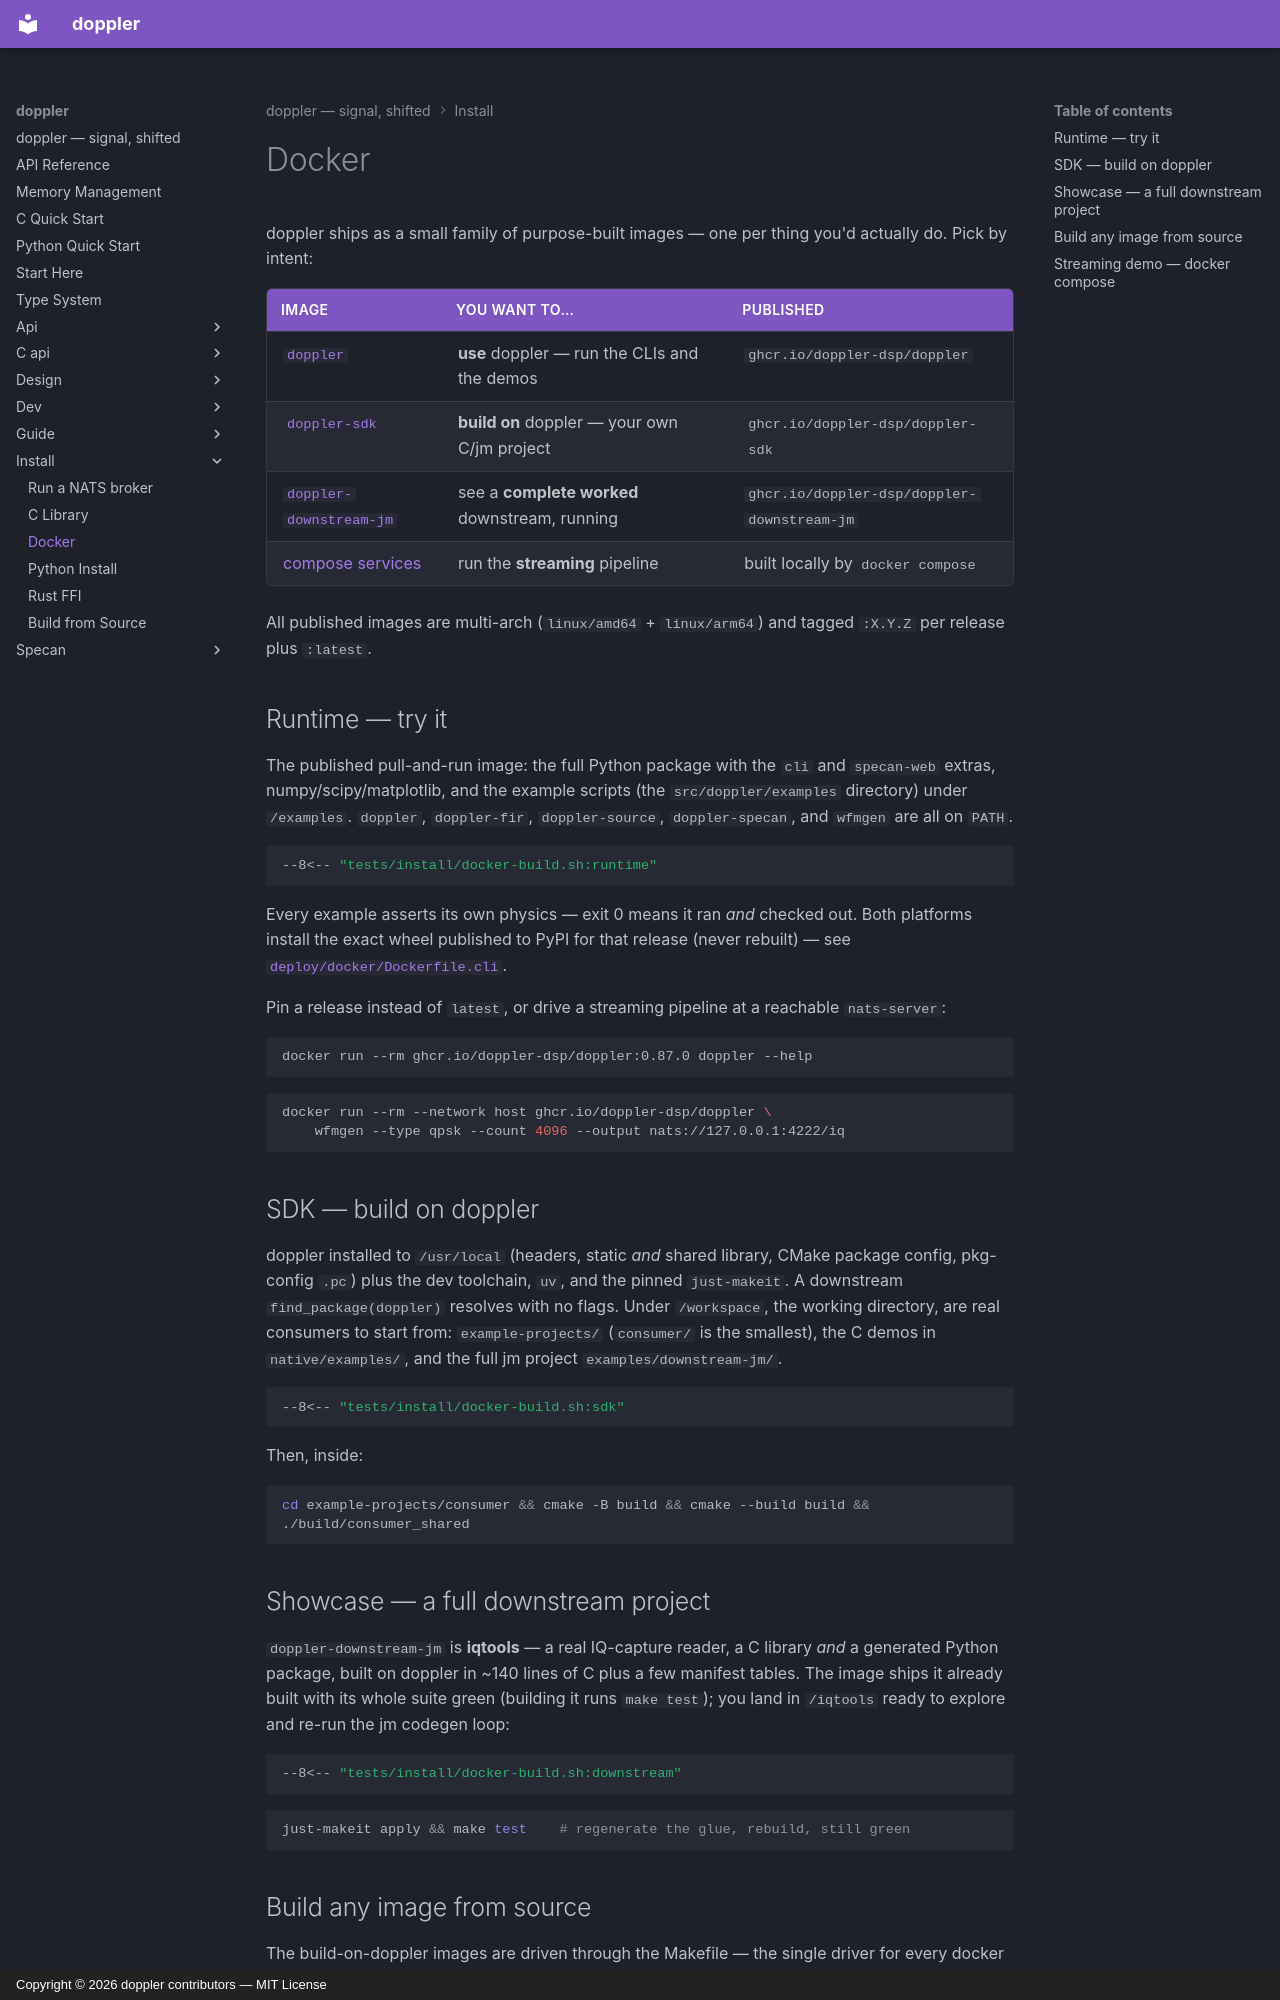

repository: doppler-dsp/doppler · page: install/docker/index.html · generator: mkdocs · copyright: Copyright © 2026 doppler contributors — MIT License

# Docker

doppler ships as a small family of purpose-built images — one per thing you'd
actually do. Pick by intent:

| Image                                                          | You want to…                                  | Published                                   |
| -------------------------------------------------------------- | --------------------------------------------- | ------------------------------------------- |
| [`doppler`](#runtime-try-it)                                   | **use** doppler — run the CLIs and the demos  | `ghcr.io/doppler-dsp/doppler`               |
| [`doppler-sdk`](#sdk-build-on-doppler)                         | **build on** doppler — your own C/jm project  | `ghcr.io/doppler-dsp/doppler-sdk`           |
| [`doppler-downstream-jm`](#showcase-a-full-downstream-project) | see a **complete worked** downstream, running | `ghcr.io/doppler-dsp/doppler-downstream-jm` |
| [compose services](#streaming-demo-docker-compose)             | run the **streaming** pipeline                | built locally by `docker compose`           |

All published images are multi-arch (`linux/amd64` + `linux/arm64`) and tagged
`:X.Y.Z` per release plus `:latest`.

## Runtime — try it

The published pull-and-run image: the full Python package with the `cli` and
`specan-web` extras, numpy/scipy/matplotlib, and the example scripts (the `src/doppler/examples` directory) under
`/examples`. `doppler`, `doppler-fir`, `doppler-source`, `doppler-specan`, and
`wfmgen` are all on `PATH`.

```sh
--8<-- "tests/install/docker-build.sh:runtime"
```

Every example asserts its own physics — exit 0 means it ran *and* checked out.
Both platforms install the exact wheel published to PyPI for that release
(never rebuilt) — see
[`deploy/docker/Dockerfile.cli`](https://github.com/doppler-dsp/doppler/blob/v0.87.0/deploy/docker/Dockerfile.cli).

Pin a release instead of `latest`, or drive a streaming pipeline at a reachable
`nats-server`:

<!-- doc-version:start -->

```sh
docker run --rm ghcr.io/doppler-dsp/doppler:0.87.0 doppler --help
```

<!-- doc-version:end -->

```sh
docker run --rm --network host ghcr.io/doppler-dsp/doppler \
    wfmgen --type qpsk --count 4096 --output nats://127.0.0.1:4222/iq
```

## SDK — build on doppler

doppler installed to `/usr/local` (headers, static *and* shared library, CMake
package config, pkg-config `.pc`) plus the dev toolchain, `uv`, and the pinned
`just-makeit`. A downstream `find_package(doppler)` resolves with no flags.
Under `/workspace`, the working directory, are real consumers to start from:
`example-projects/` (`consumer/` is the smallest), the C demos in
`native/examples/`, and the full jm project `examples/downstream-jm/`.

```sh
--8<-- "tests/install/docker-build.sh:sdk"
```

Then, inside:

```sh
cd example-projects/consumer && cmake -B build && cmake --build build && ./build/consumer_shared
```

## Showcase — a full downstream project

`doppler-downstream-jm` is **iqtools** — a real IQ-capture reader, a C library
*and* a generated Python package, built on doppler in ~140 lines of C plus a few
manifest tables. The image ships it already built with its whole suite green
(building it runs `make test`); you land in `/iqtools` ready to explore and
re-run the jm codegen loop:

```sh
--8<-- "tests/install/docker-build.sh:downstream"
```

```sh
just-makeit apply && make test    # regenerate the glue, rebuild, still green
```
